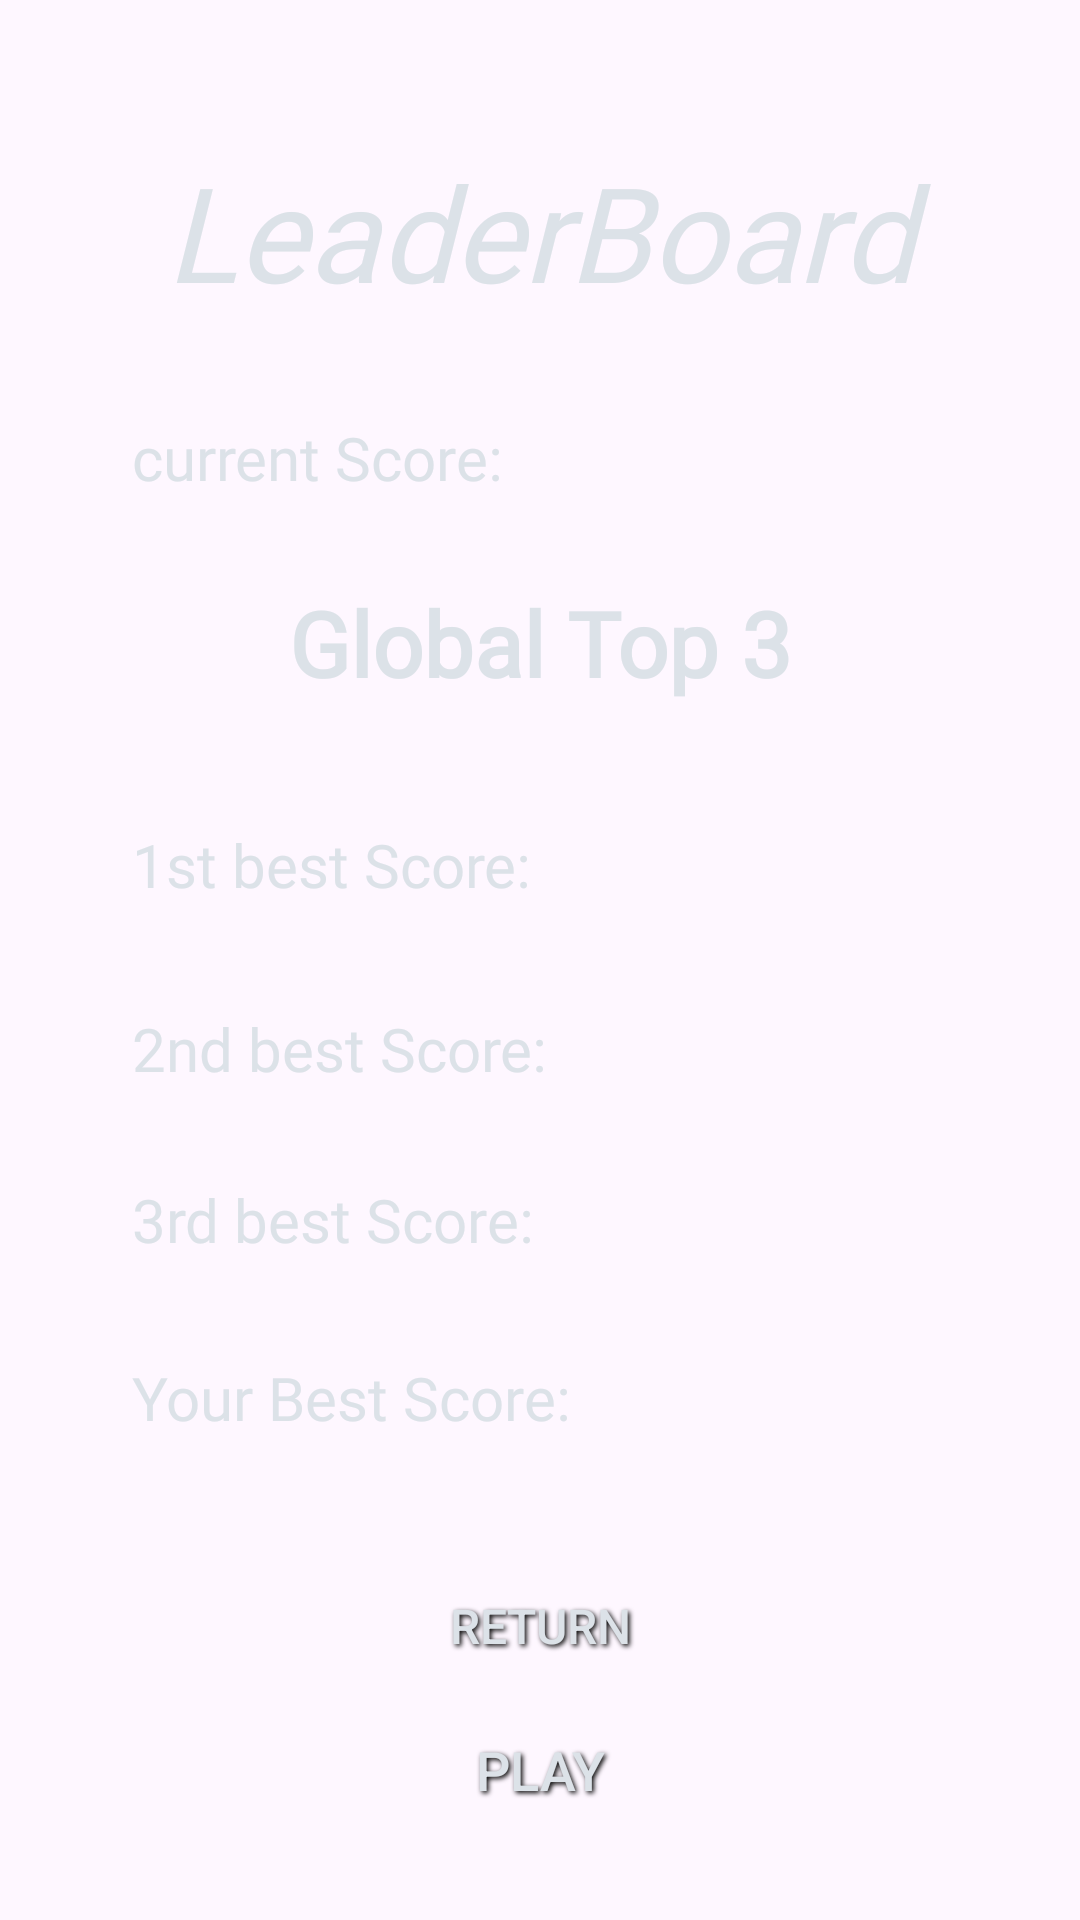

This screen was rendered from an Android layout file. Write that file and the resources it references.
<!-- AndroidManifest.xml: application theme Theme.Title -->
<!-- res/layout/activity_scoreboard.xml -->
<?xml version="1.0" encoding="utf-8"?>
<LinearLayout xmlns:android="http://schemas.android.com/apk/res/android"
    xmlns:tools="http://schemas.android.com/tools"
    android:id="@+id/main"
    android:layout_width="match_parent"
    android:layout_height="match_parent"
    android:orientation="vertical"
    android:weightSum="100"
    android:background="@drawable/table2"
    tools:context=".ScoreboardActivity">
    <Space
        android:layout_width="match_parent"
        android:layout_height="0dp"
        android:layout_weight="15" />

    <TextView
        android:id="@+id/LeaderBoard_tv"
        android:layout_width="match_parent"
        android:layout_height="90dp"
        android:fontFamily="@font/abril_fatface"
        android:gravity="center"
        android:text="LeaderBoard"
        android:textColor="#DCE2E8"
        android:textSize="44sp"
        android:textStyle="italic" />
    <Space
        android:layout_width="match_parent"
        android:layout_height="0dp"
        android:layout_weight="5" />
    <LinearLayout
        android:layout_width="match_parent"
        android:layout_height="40dp"
        android:gravity="center_vertical"
        android:orientation="horizontal"
        android:paddingLeft="44dp">


        <TextView
            android:id="@+id/current_score_tv"
            android:layout_width="wrap_content"
            android:layout_height="wrap_content"
            android:fontFamily="@font/acme"
            android:text="current Score:"
            android:textColor="#DCE2E8"
            android:textSize="20sp" />

        <TextView
            android:id="@+id/current_score_value"
            android:layout_width="wrap_content"
            android:layout_height="wrap_content"
            android:layout_marginLeft="12dp"
            android:fontFamily="@font/abril_fatface"
            android:textColor="#DCE2E8"
            android:textSize="20sp"
            android:textStyle="bold"
            tools:text="0" />
    </LinearLayout>
    <Space
        android:layout_width="match_parent"
        android:layout_height="0dp"
        android:layout_weight="10" />


<TextView
    android:id="@+id/Top3_tv"
    android:layout_width="match_parent"
    android:layout_height="wrap_content"
    android:fontFamily="@font/abril_fatface"
    android:gravity="center"
    android:text="Global Top 3"
    android:textColor="#DCE2E8"
    android:textSize="30sp"
    android:textStyle="bold" />

    <Space
        android:layout_width="match_parent"
        android:layout_height="0dp"
        android:layout_weight="16" />

    <LinearLayout
        android:layout_width="match_parent"
        android:layout_height="40dp"
        android:gravity="center_vertical"
        android:orientation="horizontal"
        android:paddingLeft="44dp">

        <TextView
            android:id="@+id/first_score_tv"
            android:layout_width="wrap_content"
            android:layout_height="wrap_content"
            android:fontFamily="@font/acme"
            android:text="1st best Score:"
            android:textColor="#DCE2E8"
            android:textSize="20sp" />

        <TextView
            android:id="@+id/first_score_value"
            android:layout_width="wrap_content"
            android:layout_height="wrap_content"
            android:layout_marginLeft="12dp"
            android:fontFamily="@font/acme"
            android:textColor="#DCE2E8"
            android:textSize="20sp"
            android:textStyle="bold"
            tools:text="0" />
    </LinearLayout>
    <Space
        android:layout_width="match_parent"
        android:layout_height="0dp"
        android:layout_weight="10" />
    <LinearLayout
        android:layout_width="match_parent"
        android:layout_height="40dp"
        android:gravity="center_vertical"
        android:orientation="horizontal"
        android:paddingLeft="44dp">

        <TextView
            android:id="@+id/second_score_tv"
            android:layout_width="wrap_content"
            android:layout_height="wrap_content"
            android:fontFamily="@font/acme"
            android:text="2nd best Score:"
            android:textColor="#DCE2E8"
            android:textSize="20sp" />

        <TextView
            android:id="@+id/second_score_value"
            android:layout_width="wrap_content"
            android:layout_height="wrap_content"
            android:layout_marginLeft="12dp"
            android:fontFamily="@font/acme"
            android:textColor="#DCE2E8"
            android:textSize="20sp"
            android:textStyle="bold"
            tools:text="0" />
    </LinearLayout>
    <Space
        android:layout_width="match_parent"
        android:layout_height="0dp"
        android:layout_weight="8" />
    <LinearLayout
        android:layout_width="match_parent"
        android:layout_height="40dp"
        android:paddingLeft="44dp"
        android:gravity="center_vertical"
        android:orientation="horizontal">

        <TextView
            android:id="@+id/third_score_tv"
            android:layout_width="wrap_content"
            android:layout_height="wrap_content"
            android:fontFamily="@font/acme"
            android:text="3rd best Score:"
            android:textColor="#DCE2E8"
            android:textSize="20sp" />

        <TextView
            android:id="@+id/third_score_value"
            android:layout_width="wrap_content"
            android:layout_height="wrap_content"
            android:layout_marginLeft="12dp"
            android:fontFamily="@font/acme"
            android:textColor="#DCE2E8"
            android:textSize="20sp"
            android:textStyle="bold"
            tools:text="0" />
    </LinearLayout>

    <Space
        android:layout_width="match_parent"
        android:layout_height="0dp"
        android:layout_weight="9" />
    <LinearLayout
        android:layout_width="match_parent"
        android:layout_height="40dp"
        android:gravity="center_vertical"
        android:orientation="horizontal"
        android:paddingLeft="44dp">

        <TextView
            android:id="@+id/personal_best_value"
            android:layout_width="wrap_content"
            android:layout_height="wrap_content"
            android:fontFamily="@font/acme"
            android:text="Your Best Score: "
            android:textColor="#DCE2E8"
            android:textSize="20sp" />
    </LinearLayout>
    <Space
        android:layout_width="match_parent"
        android:layout_height="0dp"
        android:layout_weight="15" />

    <Button
        android:id="@+id/return_btn"
        style="@style/Widget.AppCompat.Button.Borderless"
        android:layout_width="wrap_content"
        android:layout_height="wrap_content"
        android:layout_gravity="center_horizontal"
        android:text="return"
        android:shadowColor="#000000"
        android:shadowDx="2"
        android:shadowDy="2"
        android:textColor="#DCE2E8"
        android:shadowRadius="4"
        android:textSize="16sp" />


    <Button
        android:id="@+id/playagain_btn"
        style="@style/Widget.AppCompat.Button.Borderless"
        android:layout_width="wrap_content"
        android:layout_height="wrap_content"
        android:layout_gravity="center_horizontal"
        android:text="play"
        android:shadowColor="#000000"
        android:shadowDx="2"
        android:shadowDy="2"
        android:textColor="#DCE2E8"
        android:shadowRadius="4"
        android:textSize="18sp"
 />


</LinearLayout>
<!-- resources referenced by this layout -->
<resources>
  <style name="Theme.Title" parent="Base.Theme.Title" />
  <style name="Base.Theme.Title" parent="Theme.Material3.DayNight.NoActionBar">
          
          
      </style>
</resources>
